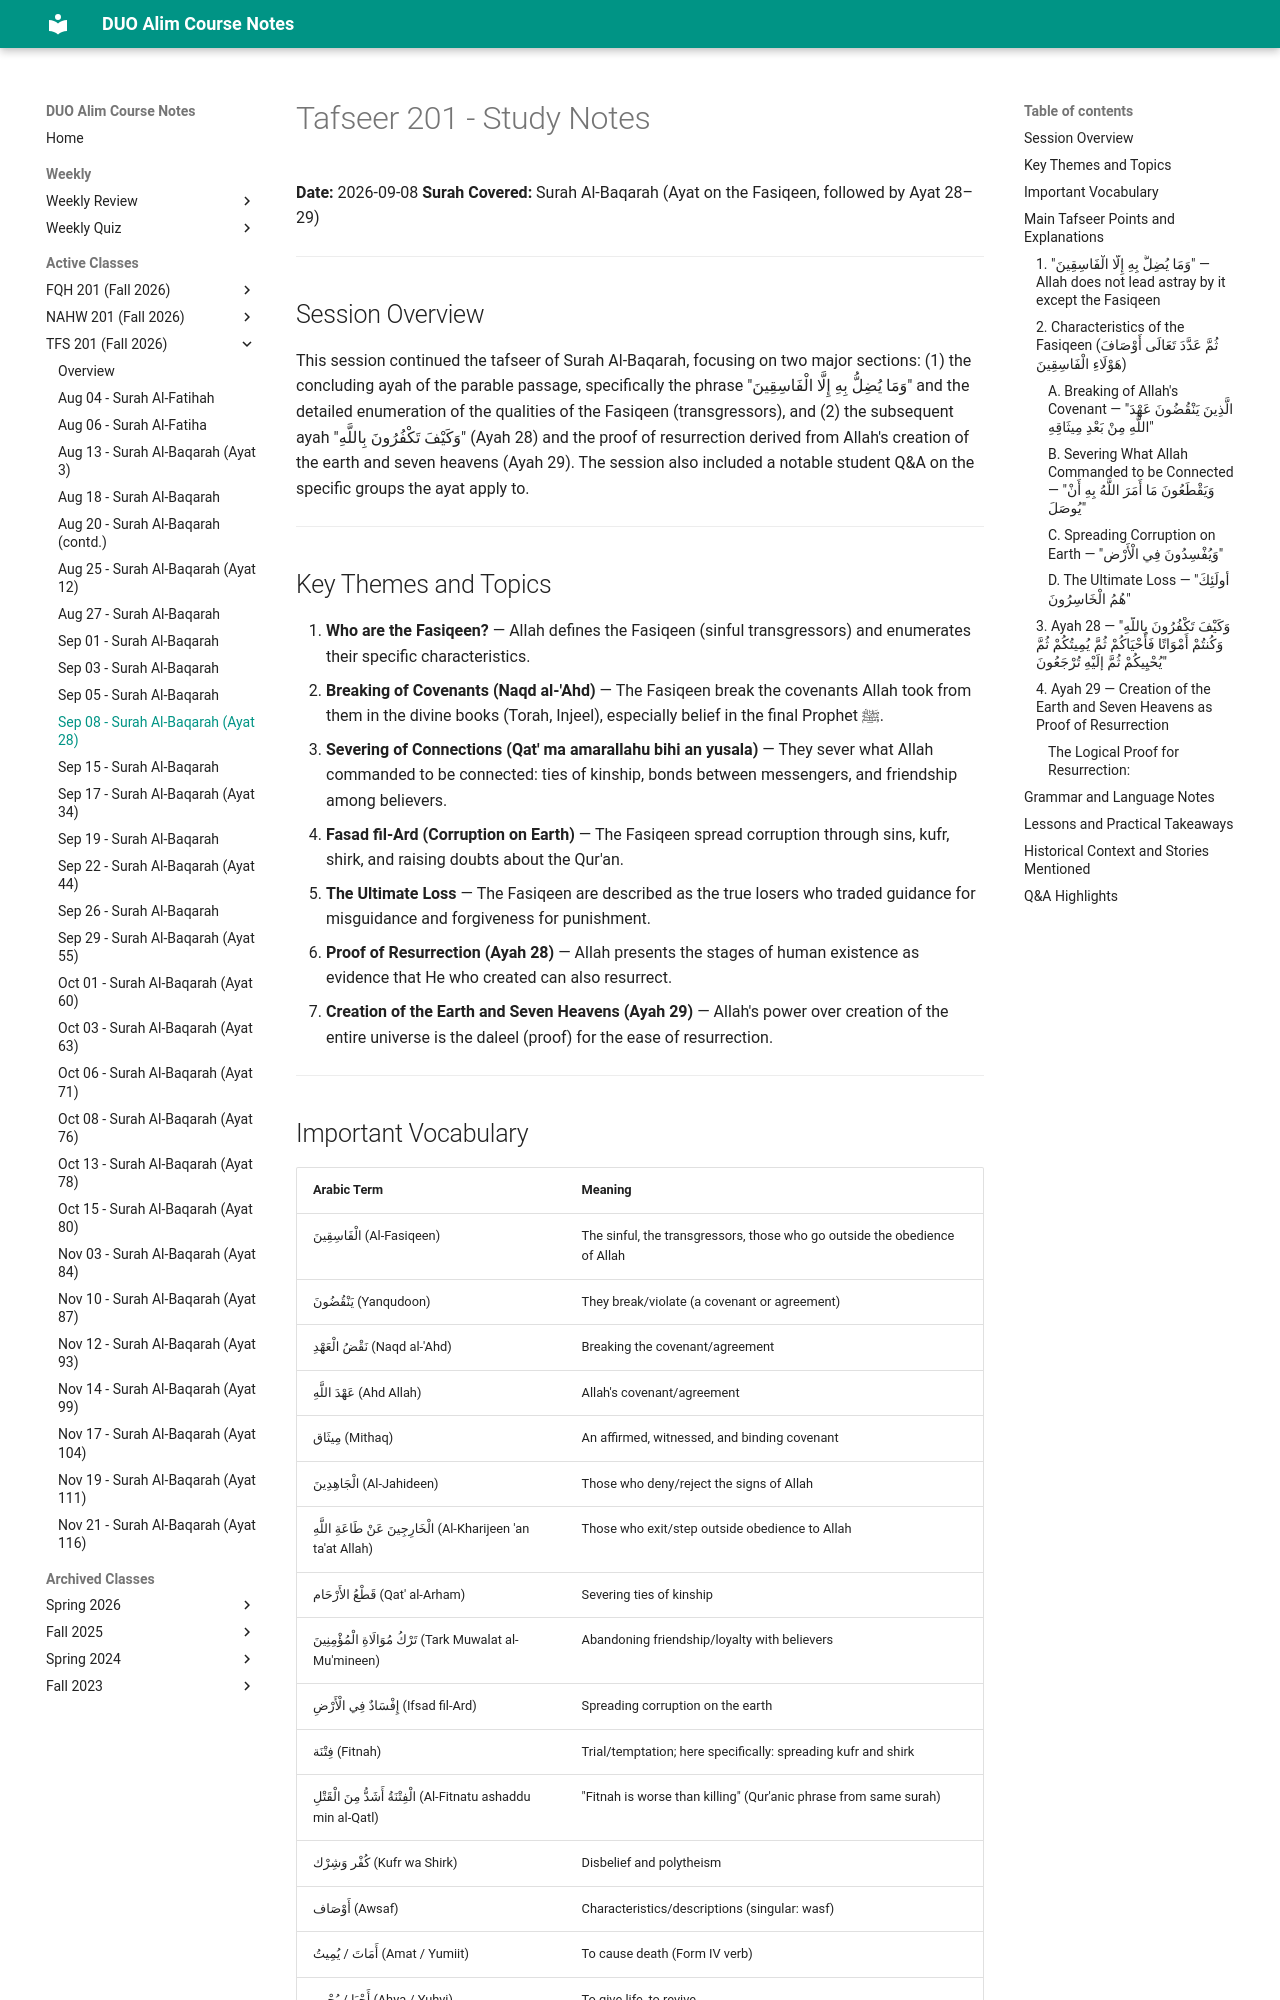

repository: MuhammedHMahmood/duo-alim-course-notes · page: tfs/201/2026-09-08/index.html · generator: mkdocs

# Tafseer 201 - Study Notes
**Date:** 2026-09-08
**Surah Covered:** Surah Al-Baqarah (Ayat on the Fasiqeen, followed by Ayat 28–29)

---

## Session Overview

This session continued the tafseer of Surah Al-Baqarah, focusing on two major sections: (1) the concluding ayah of the parable passage, specifically the phrase "وَمَا يُضِلُّ بِهِ إِلَّا الْفَاسِقِينَ" and the detailed enumeration of the qualities of the Fasiqeen (transgressors), and (2) the subsequent ayah "وَكَيْفَ تَكْفُرُونَ بِاللَّهِ" (Ayah 28) and the proof of resurrection derived from Allah's creation of the earth and seven heavens (Ayah 29). The session also included a notable student Q&A on the specific groups the ayat apply to.

---

## Key Themes and Topics

1. **Who are the Fasiqeen?** — Allah defines the Fasiqeen (sinful transgressors) and enumerates their specific characteristics.
2. **Breaking of Covenants (Naqd al-'Ahd)** — The Fasiqeen break the covenants Allah took from them in the divine books (Torah, Injeel), especially belief in the final Prophet ﷺ.
3. **Severing of Connections (Qat' ma amarallahu bihi an yusala)** — They sever what Allah commanded to be connected: ties of kinship, bonds between messengers, and friendship among believers.
4. **Fasad fil-Ard (Corruption on Earth)** — The Fasiqeen spread corruption through sins, kufr, shirk, and raising doubts about the Qur'an.
5. **The Ultimate Loss** — The Fasiqeen are described as the true losers who traded guidance for misguidance and forgiveness for punishment.
6. **Proof of Resurrection (Ayah 28)** — Allah presents the stages of human existence as evidence that He who created can also resurrect.
7. **Creation of the Earth and Seven Heavens (Ayah 29)** — Allah's power over creation of the entire universe is the daleel (proof) for the ease of resurrection.

---

## Important Vocabulary

| Arabic Term | Meaning |
|---|---|
| الْفَاسِقِينَ (Al-Fasiqeen) | The sinful, the transgressors, those who go outside the obedience of Allah |
| يَنْقُضُونَ (Yanqudoon) | They break/violate (a covenant or agreement) |
| نَقْضُ الْعَهْدِ (Naqd al-'Ahd) | Breaking the covenant/agreement |
| عَهْدَ اللَّهِ (Ahd Allah) | Allah's covenant/agreement |
| مِيثَاق (Mithaq) | An affirmed, witnessed, and binding covenant |
| الْجَاهِدِينَ (Al-Jahideen) | Those who deny/reject the signs of Allah |
| الْخَارِجِينَ عَنْ طَاعَةِ اللَّهِ (Al-Kharijeen 'an ta'at Allah) | Those who exit/step outside obedience to Allah |
| قَطْعُ الأَرْحَام (Qat' al-Arham) | Severing ties of kinship |
| تَرْكُ مُوَالَاةِ الْمُؤْمِنِينَ (Tark Muwalat al-Mu'mineen) | Abandoning friendship/loyalty with believers |
| إِفْسَادٌ فِي الْأَرْضِ (Ifsad fil-Ard) | Spreading corruption on the earth |
| فِتْنَة (Fitnah) | Trial/temptation; here specifically: spreading kufr and shirk |
| الْفِتْنَةُ أَشَدُّ مِنَ الْقَتْلِ (Al-Fitnatu ashaddu min al-Qatl) | "Fitnah is worse than killing" (Qur'anic phrase from same surah) |
| كُفْر وَشِرْك (Kufr wa Shirk) | Disbelief and polytheism |
| أَوْصَاف (Awsaf) | Characteristics/descriptions (singular: wasf) |
| أَمَاتَ / يُمِيتُ (Amat / Yumiit) | To cause death (Form IV verb) |
| أَحْيَا / يُحْيِي (Ahya / Yuhyi) | To give life, to revive |
| بَعْث (Ba'th) | Resurrection |
| اسْتَوَى (Istawa) | Rose/ascended (used for Allah's rising to the heavens — as it befits His majesty) |
| سَوَّى (Sawwa) | To form, shape, make even/complete |
| ذَرَأَ (Zara'a) | To produce/create (especially living things) |
| دَلِيلُ الْقُدْرَةِ الْبَاهِرَةِ (Daleel al-Qudra al-Bahira) | Proof of the overwhelming/amazing power (of Allah) |
| بَلَاغَة (Balagha) | Arabic rhetoric/eloquence |

---

## Main Tafseer Points and Explanations
